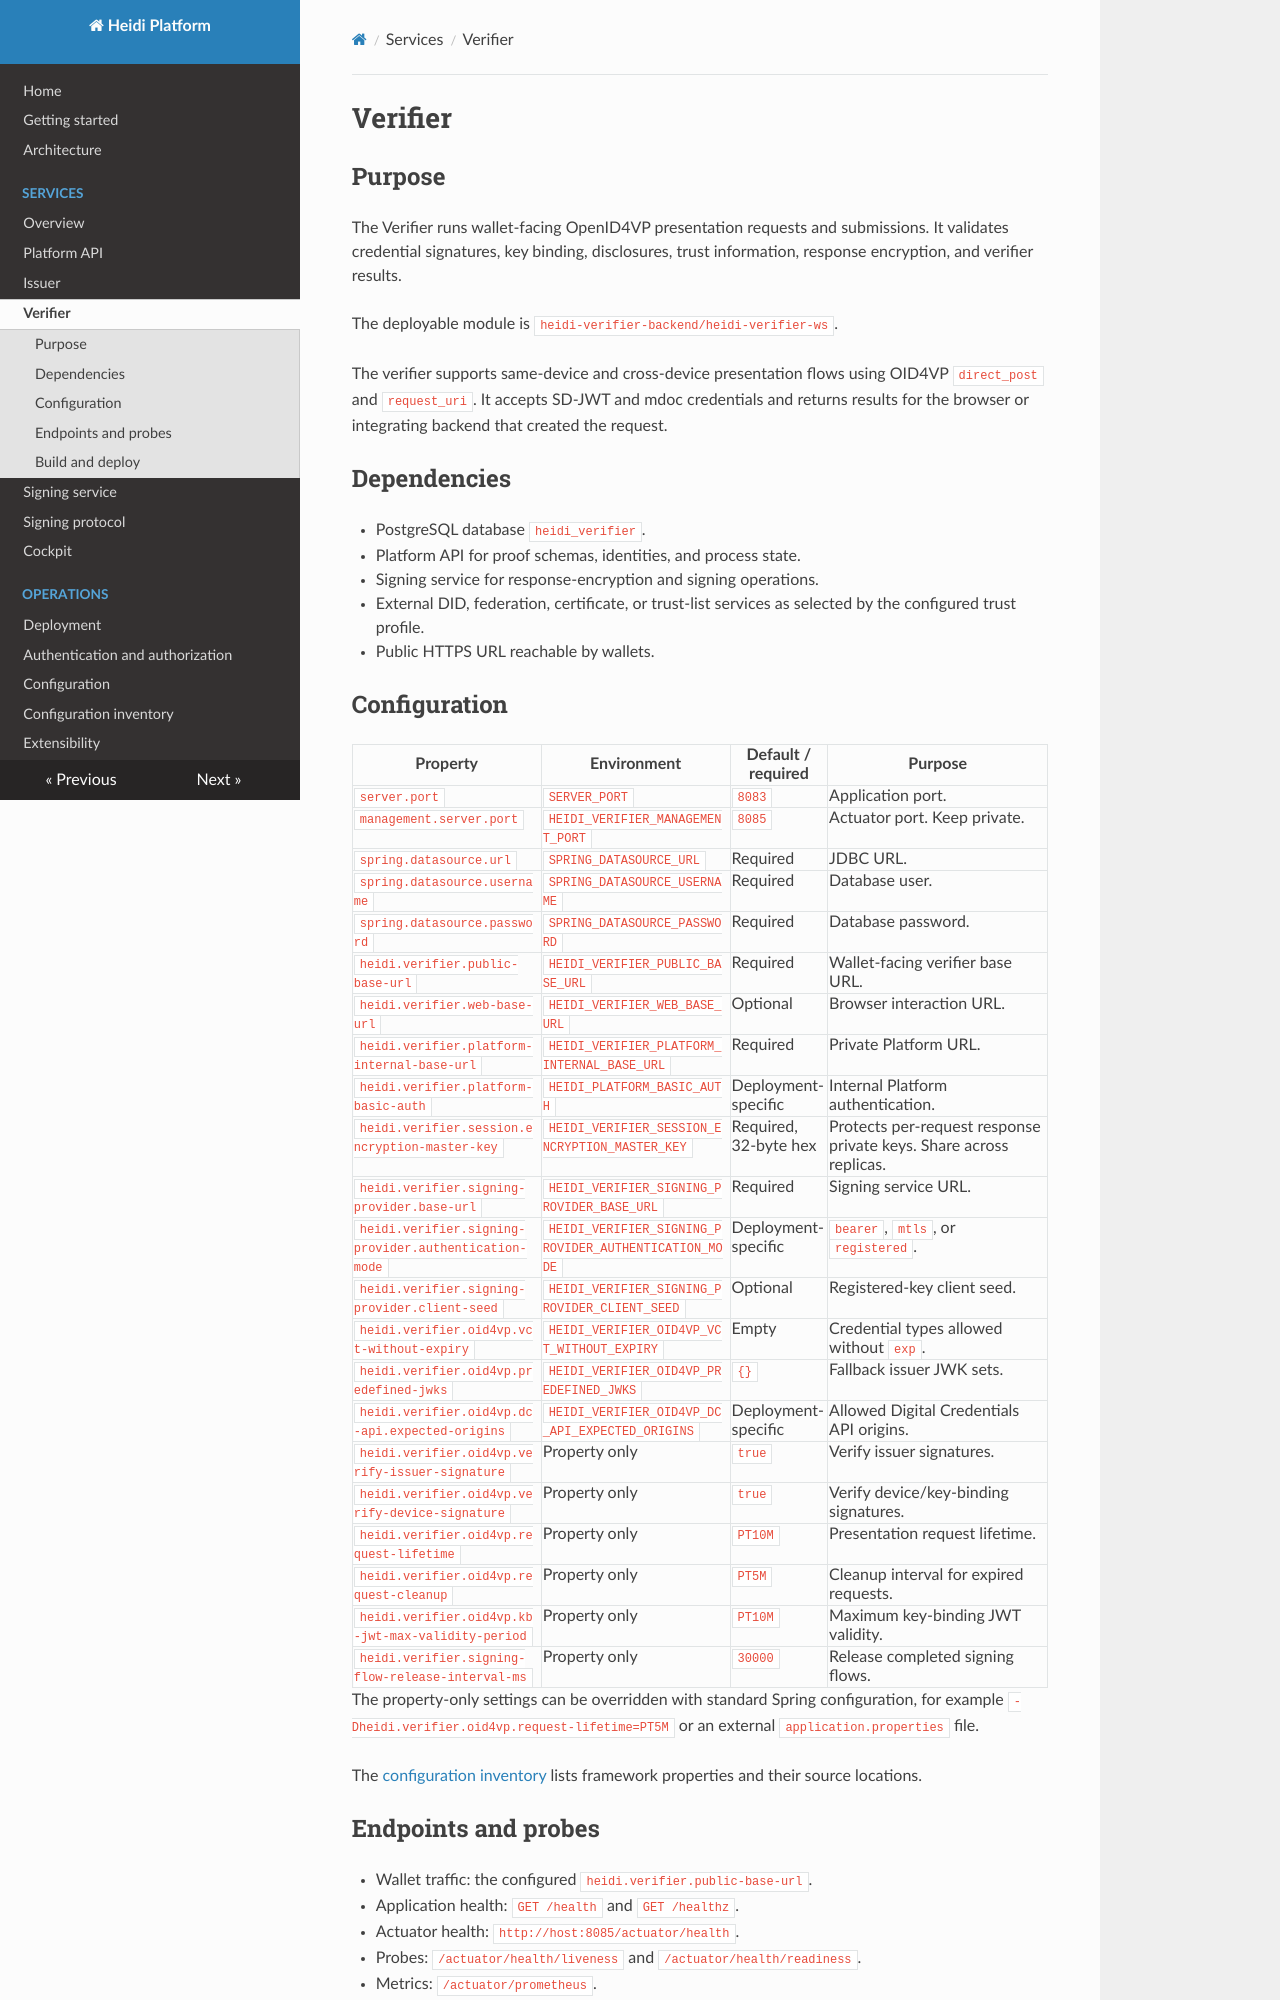

repository: heidiverse/heidi-platform · page: services/verifier/index.html · generator: mkdocs

<!-- SPDX-FileCopyrightText: 2026 Ubique Innovation AG and Heidi contributors -->
<!-- SPDX-License-Identifier: Apache-2.0 -->

# Verifier

## Purpose

The Verifier runs wallet-facing OpenID4VP presentation requests and submissions.
It validates credential signatures, key binding, disclosures, trust information,
response encryption, and verifier results.

The deployable module is `heidi-verifier-backend/heidi-verifier-ws`.

The verifier supports same-device and cross-device presentation flows using
OID4VP `direct_post` and `request_uri`. It accepts SD-JWT and mdoc credentials
and returns results for the browser or integrating backend that created the
request.

## Dependencies

- PostgreSQL database `heidi_verifier`.
- Platform API for proof schemas, identities, and process state.
- Signing service for response-encryption and signing operations.
- External DID, federation, certificate, or trust-list services as selected by the
  configured trust profile.
- Public HTTPS URL reachable by wallets.
